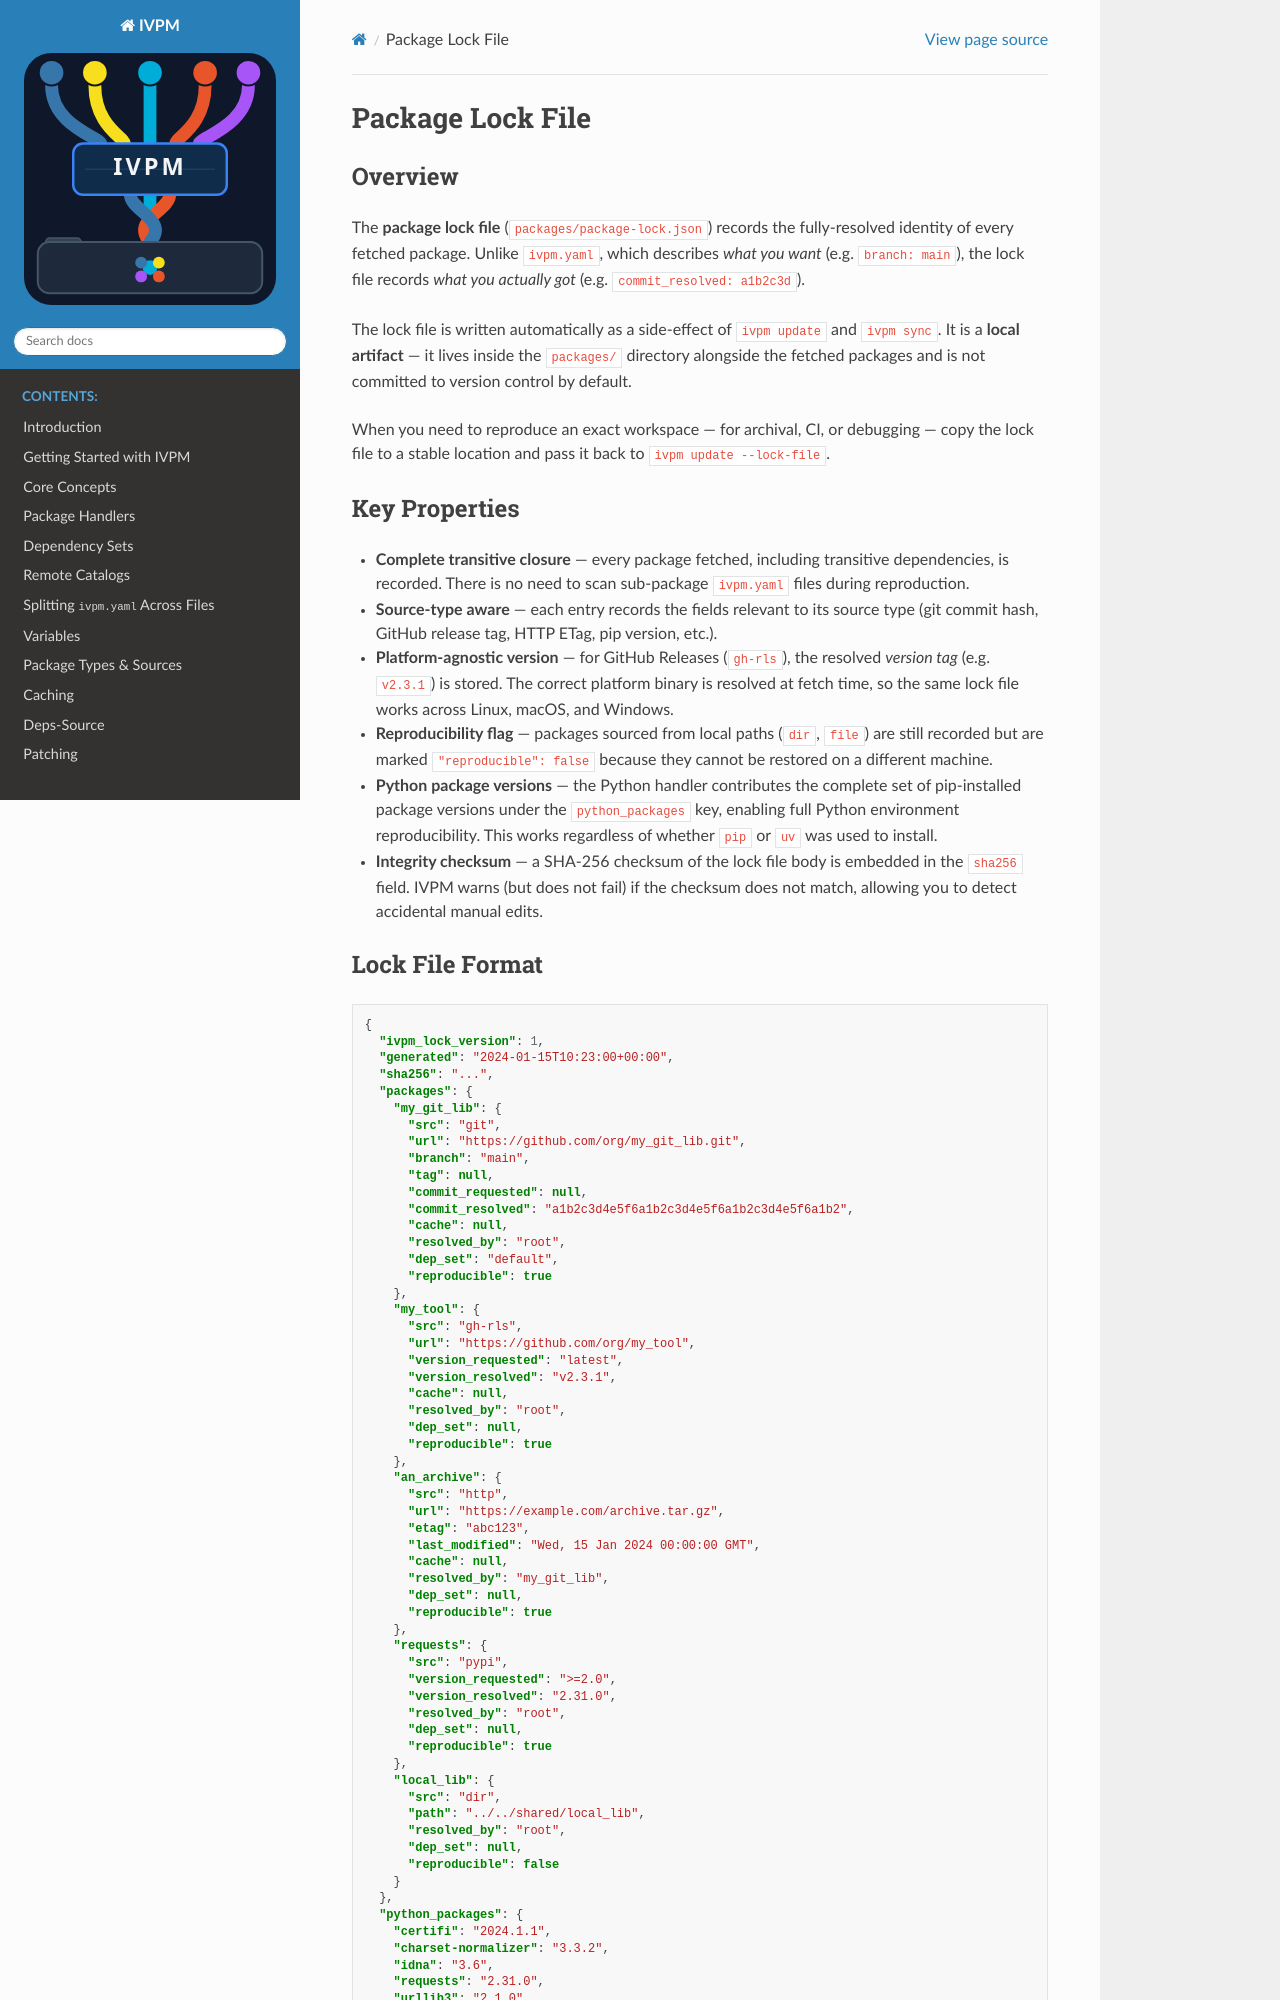

repository: fvutils/ivpm · page: package_lock.html · generator: sphinx

####################
Package Lock File
####################

Overview
========

The **package lock file** (``packages/package-lock.json``) records the
fully-resolved identity of every fetched package.  Unlike ``ivpm.yaml``,
which describes *what you want* (e.g. ``branch: main``), the lock file
records *what you actually got* (e.g. ``commit_resolved: a1b2c3d``).

The lock file is written automatically as a side-effect of ``ivpm update``
and ``ivpm sync``.  It is a **local artifact** — it lives inside the
``packages/`` directory alongside the fetched packages and is not committed
to version control by default.

When you need to reproduce an exact workspace — for archival, CI, or
debugging — copy the lock file to a stable location and pass it back to
``ivpm update --lock-file``.

Key Properties
==============

* **Complete transitive closure** — every package fetched, including
  transitive dependencies, is recorded.  There is no need to scan
  sub-package ``ivpm.yaml`` files during reproduction.
* **Source-type aware** — each entry records the fields relevant to its
  source type (git commit hash, GitHub release tag, HTTP ETag, pip version,
  etc.).
* **Platform-agnostic version** — for GitHub Releases (``gh-rls``), the
  resolved *version tag* (e.g. ``v2.3.1``) is stored.  The correct
  platform binary is resolved at fetch time, so the same lock file works
  across Linux, macOS, and Windows.
* **Reproducibility flag** — packages sourced from local paths (``dir``,
  ``file``) are still recorded but are marked ``"reproducible": false``
  because they cannot be restored on a different machine.
* **Python package versions** — the Python handler contributes the
  complete set of pip-installed package versions under the
  ``python_packages`` key, enabling full Python environment reproducibility.
  This works regardless of whether ``pip`` or ``uv`` was used to install.
* **Integrity checksum** — a SHA-256 checksum of the lock file body is
  embedded in the ``sha256`` field.  IVPM warns (but does not fail) if the
  checksum does not match, allowing you to detect accidental manual edits.
